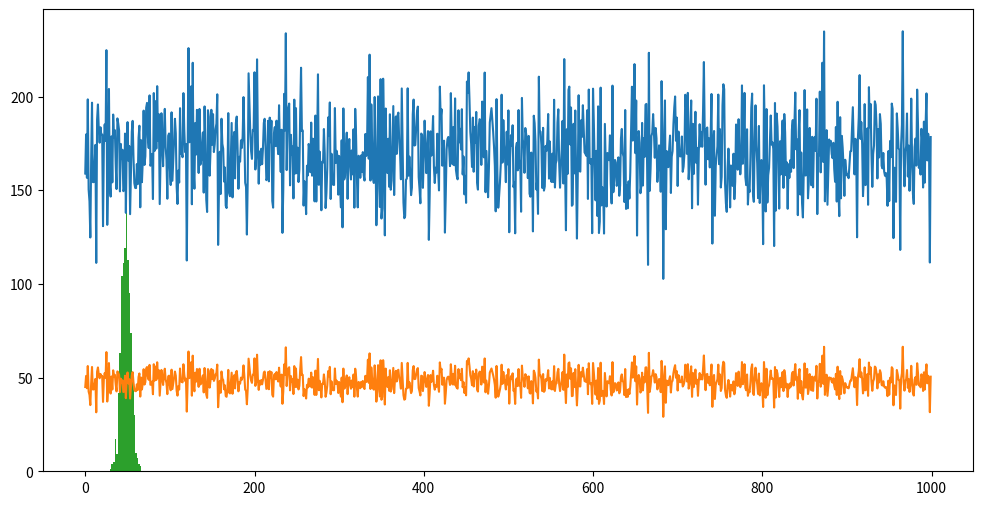

This figure's Python source:
import numpy as np
import matplotlib.pyplot as plt

rec_m = 170
rec_std = 20
iterations = 1000

rev = np.random.normal(rec_m, rec_std, iterations)
rev

%matplotlib notebook
plt.figure(figsize=(12, 6))
plt.plot(rev)

cost = -(rev * np.random.normal(0.6, 0.1))
cost

cost.std()

gross_profit = rev + cost

plt.plot(gross_profit)

plt.hist(gross_profit, bins=20)

